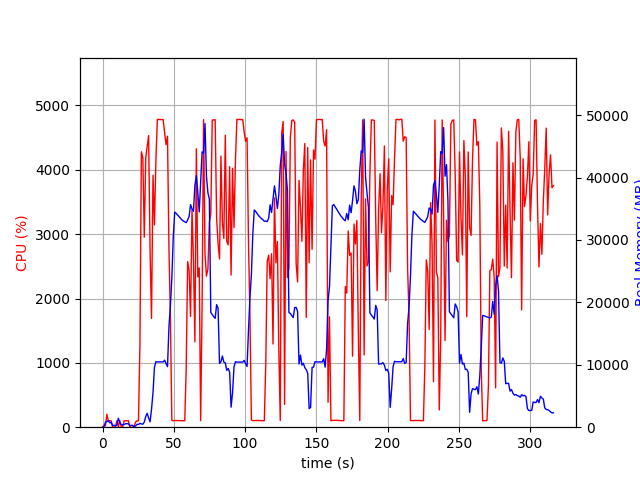

The data file committed next to this chart (first rows):
elapsed_time, nproc, cpu, mem_real, mem_virtual
4.3392181396484375e-05, 1, 0.0, 6.188, 2595
1.006, 2, 28.8, 47.38, 159.3
2.014, 5, 19.9, 808.2, 3022
3.021, 4, 200.2, 882.8, 2784
4.03, 5, 102.2, 1072, 3324
5.037, 3, 100.2, 697.3, 2301
6.045, 3, 100.2, 786.8, 2413
7.053, 3, 1.0, 259.2, 1755
8.061, 3, 2.0, 317.4, 1801
9.068, 3, 2.0, 209.1, 1735
10.08, 3, 100.2, 382.3, 1875
11.08, 10, 6.9, 1432, 4966
12.09, 5, 102.2, 803.9, 3002
13.1, 5, 4.0, 386.1, 2443
14.11, 3, 1.0, 378.4, 1986
15.12, 3, 100.3, 442.6, 2104
16.13, 3, 100.2, 556.3, 2252
17.13, 3, 100.0, 556.3, 2252
18.14, 3, 100.0, 556.3, 2252
19.15, 3, 0.0, 244.4, 1850
20.16, 3, 0.0, 291.9, 1896
21.17, 3, 1.0, 303.2, 1871
22.18, 2, 11.9, 65.41, 3289
23.19, 1, 80.2, 210.4, 1003
24.2, 1, 100.0, 456.4, 1963
25.21, 1, 100.1, 434.5, 1451
26.22, 1, 1283, 608.5, 5453
27.25, 1, 4280, 529.1, 5453
28.27, 1, 4187, 476.5, 5453
29.28, 1, 2955, 818.9, 6018
30.29, 1, 4182, 1717, 7298
31.31, 1, 4364, 2231, 7298
32.33, 1, 4532, 1465, 7298
33.35, 1, 2735, 863.2, 8330
34.36, 1, 1691, 2851, 9426
35.41, 1, 3915, 5547, 13266
36.41, 1, 3144, 9591, 23064
37.43, 1, 4155, 10490, 23064
38.45, 1, 4783, 10465, 23064
39.47, 1, 4782, 10465, 23064
40.49, 1, 4779, 10465, 23064
41.51, 1, 4780, 10462, 23064
42.53, 1, 4781, 10462, 23064
43.55, 1, 4577, 10740, 23064
44.56, 1, 4391, 10196, 23064
45.58, 1, 4523, 9697, 24757
46.6, 1, 2775, 16113, 38199
47.61, 1, 1713, 19433, 38199
48.61, 1, 106.2, 23899, 58679
49.62, 1, 101.2, 30481, 58679
50.63, 1, 103.1, 34468, 58679
51.64, 1, 103.2, 34268, 58679
52.65, 1, 103.2, 34002, 58679
53.65, 1, 102.3, 33742, 58679
54.66, 1, 103.2, 33470, 58679
55.67, 1, 101.2, 33212, 58679
56.68, 1, 101.2, 33038, 58679
57.69, 1, 101.0, 32917, 58679
58.7, 1, 917.9, 32777, 58679
59.71, 1, 2574, 33219, 58679
... 253 more rows
